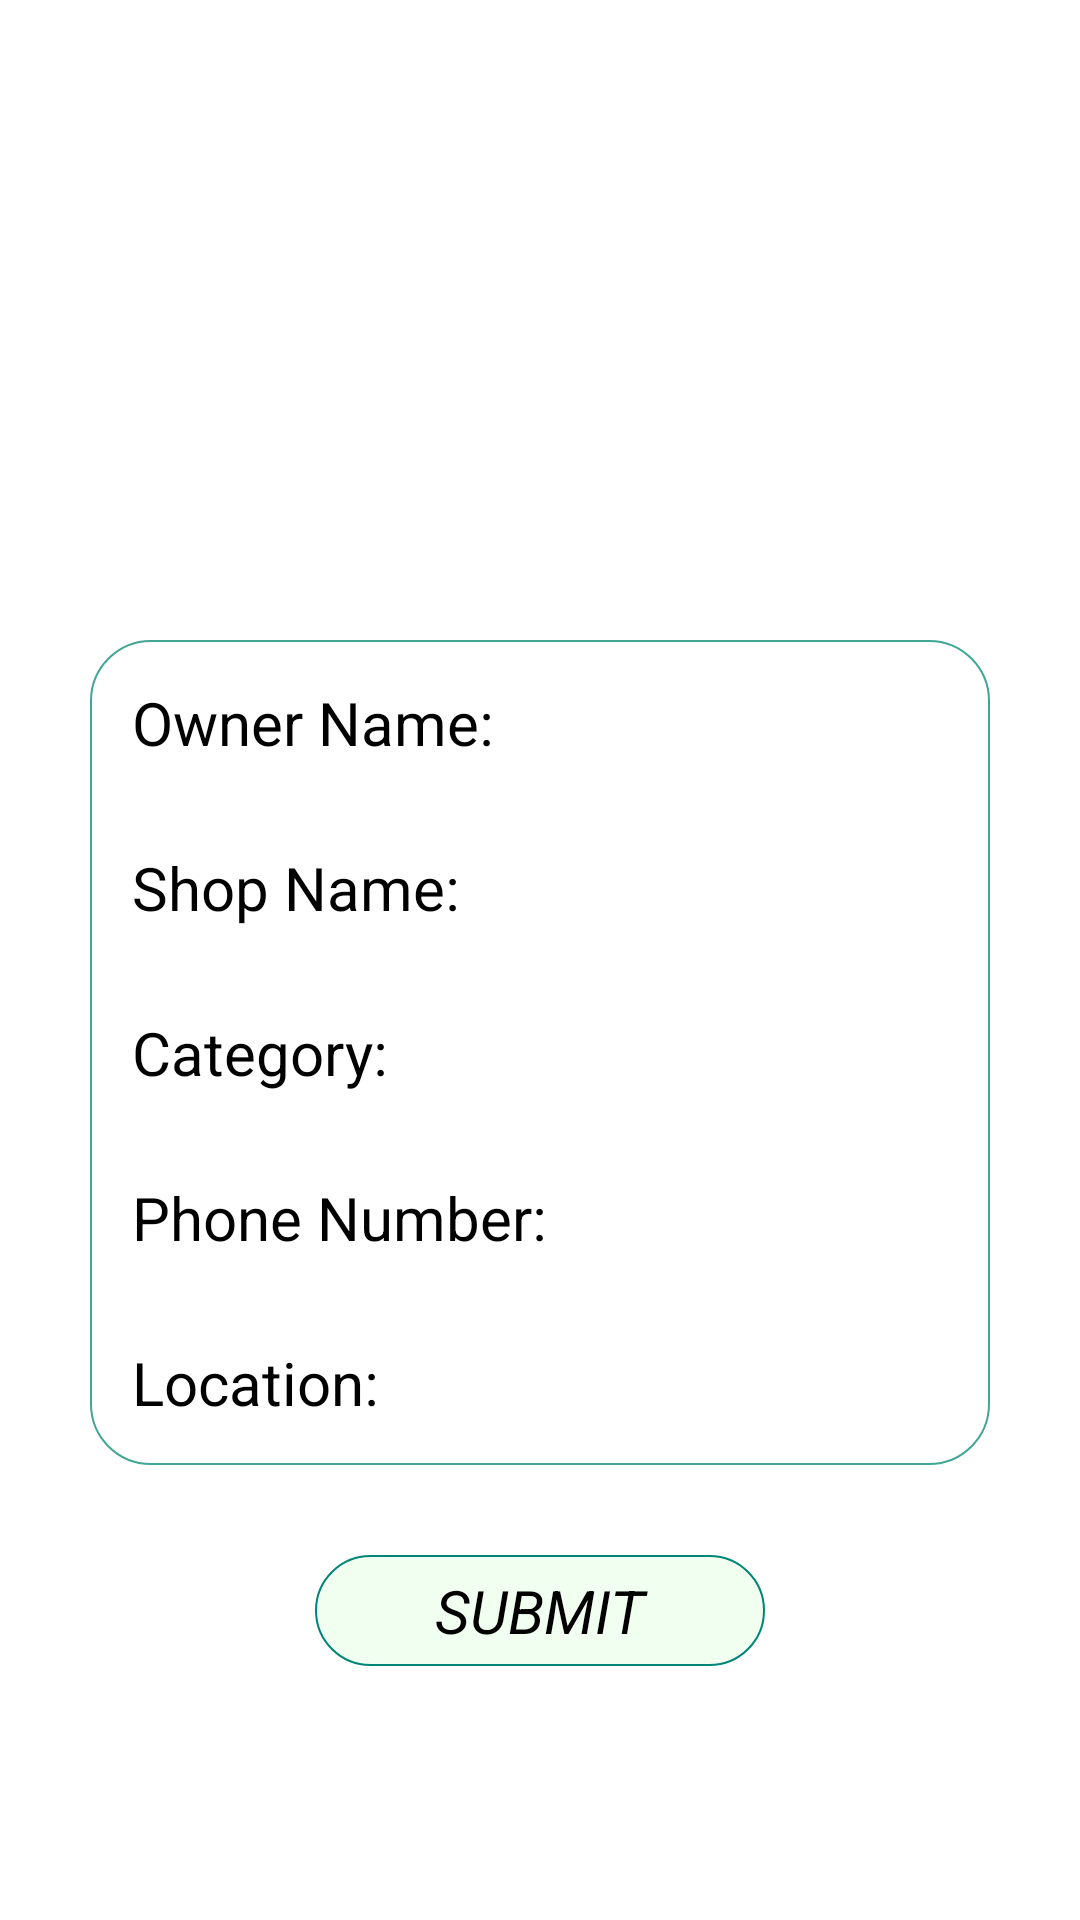

Here is an Android app screen rendered from its layout file. Give the layout XML and the strings, colors and styles it references.
<!-- AndroidManifest.xml: application theme Theme.Workshop -->
<!-- res/layout/activity_details_confirmation.xml -->
<?xml version="1.0" encoding="utf-8"?>
<LinearLayout xmlns:android="http://schemas.android.com/apk/res/android"
    android:layout_width="match_parent"
    android:layout_height="match_parent"
    android:background="@drawable/bg1"
    android:label="Assignment"
    android:orientation="vertical">


    <LinearLayout
        android:layout_width="match_parent"
        android:layout_height="wrap_content"
        android:orientation="vertical">

        <TextView

            android:layout_width="wrap_content"
            android:layout_height="wrap_content"
            android:layout_gravity="center"
            android:layout_margin="50dp"
            android:elevation="20dp"
            android:gravity="center"
            android:padding="4dp"
            android:text="Details Confirmation"
            android:textAlignment="center"
            android:textColor="#ffffff"
            android:textSize="30dp"
            android:visibility="visible" />

        <LinearLayout
            android:layout_width="match_parent"
            android:layout_height="wrap_content"
            android:layout_gravity="center"
            android:layout_margin="30dp"
            android:background="@drawable/roundcorners1"
            android:elevation="20dp"
            android:orientation="vertical">

            <TextView
                android:id="@+id/oName"
                android:layout_width="match_parent"
                android:layout_height="wrap_content"
                android:layout_margin="10dp"
                android:inputType="number"
                android:padding="4dp"
                android:text="Owner Name:"
                android:textColor="#000000"
                android:textSize="20dp" />

            <TextView
                android:id="@+id/sName"
                android:layout_width="match_parent"
                android:layout_height="wrap_content"
                android:layout_margin="10dp"
                android:hint="Shop Name:"
                android:inputType="text"
                android:padding="4dp"
                android:textColor="#000000"
                android:textColorHint="#000000"
                android:textSize="20dp" />

            <TextView
                android:id="@+id/categoryId"
                android:layout_width="match_parent"
                android:layout_height="wrap_content"
                android:layout_margin="10dp"
                android:inputType="date"
                android:padding="4dp"
                android:text="Category:"
                android:textColor="#000000"
                android:textColorHint="@color/colorPrimary"
                android:textSize="20dp" />

            <TextView
                android:id="@+id/pNumber"
                android:layout_width="match_parent"
                android:layout_height="wrap_content"
                android:layout_margin="10dp"
                android:inputType="date"
                android:padding="4dp"
                android:text="Phone Number:"
                android:textColor="#000000"
                android:textSize="20dp" />

            <TextView
                android:id="@+id/location"
                android:layout_width="match_parent"
                android:layout_height="wrap_content"
                android:layout_margin="10dp"
                android:hint="Remarks"
                android:inputType="text"
                android:padding="4dp"
                android:text="Location:"
                android:textColor="#000000"

                android:textSize="20dp" />


        </LinearLayout>
    </LinearLayout>


    <Button
        android:id="@+id/submit_btn"
        android:layout_width="150dp"
        android:layout_height="wrap_content"
        android:layout_gravity="center"
        android:background="@drawable/regbutton1"
        android:gravity="center"
        android:padding="5dp"
        android:text="SUBMIT"
        android:textColor="#000000"
        android:textSize="20dp"
        android:textStyle="italic">

    </Button>

</LinearLayout>
<!-- resources referenced by this layout -->
<resources>
  <color name="colorPrimary">#008577</color>
  <!-- drawable regbutton1 (drawable) -->
  <?xml version="1.0" encoding="utf-8"?>
  <shape xmlns:android="http://schemas.android.com/apk/res/android">
      <stroke
          android:width="0.5dp"
          android:color="@color/colorPrimary">
  
      </stroke>
      <gradient
          android:startColor="#F0FFF0"
          android:endColor="		#F0FFF0
  
   "></gradient>
      <corners
          android:radius="20dp"></corners>
  </shape>
  <!-- drawable roundcorners1 (drawable) -->
  <?xml version="1.0" encoding="utf-8"?>
  <shape
      xmlns:android="http://schemas.android.com/apk/res/android"
      android:shape="rectangle"
      android:elevation="10dp"
      >
  
      
      <solid
          android:color="#ffff"
          >
      </solid>
      <gradient android:angle="90"
          android:startColor="#ffffff"
          android:endColor="#ffffff"
          ></gradient>
  
      
      <stroke
          android:width="0.7dp"
          android:color="#42a696"
          android:elevation="6dp"
          android:translationZ="9dp">
      </stroke>
  <corners android:radius="20dp"></corners>
  
  </shape>
</resources>
